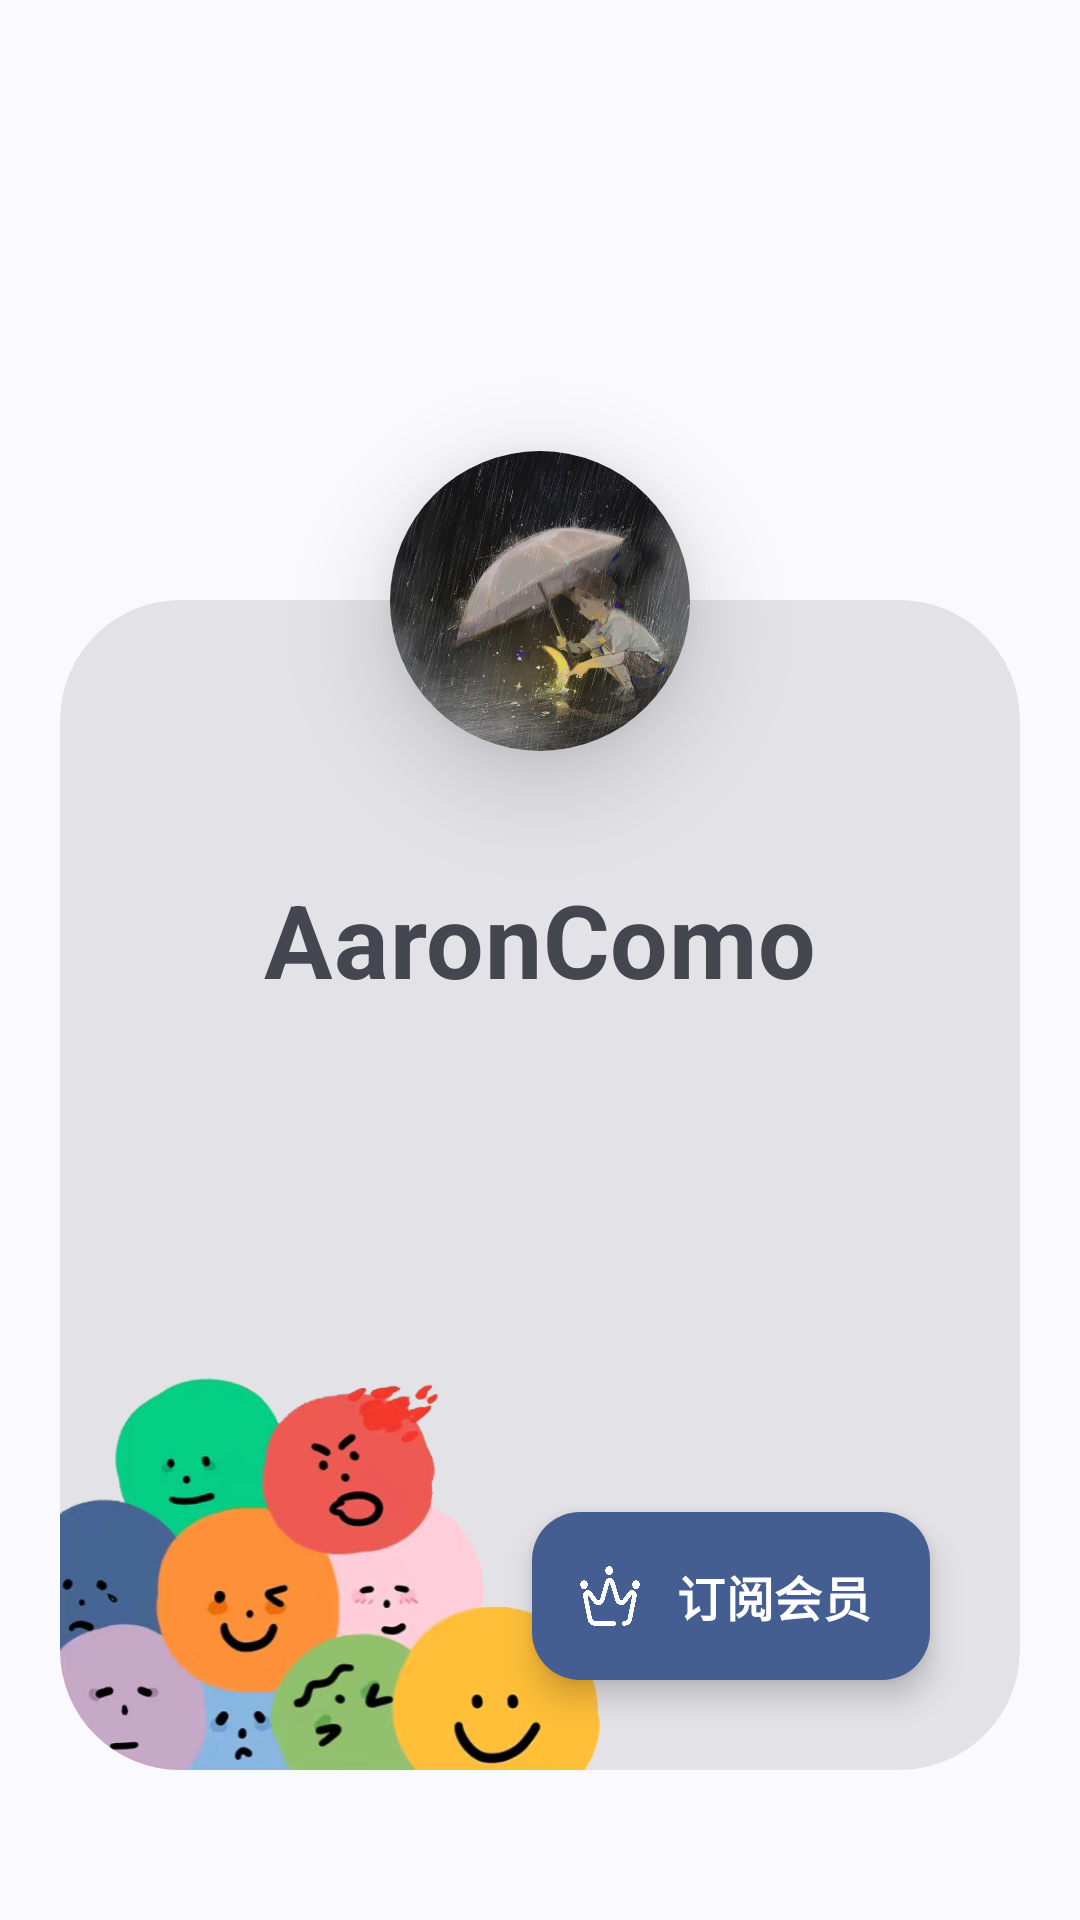

This screen was rendered from an Android layout file. Write that file and the resources it references.
<!-- AndroidManifest.xml: application theme Theme.Escape -->
<!-- res/layout/fragment_userpage.xml -->
<?xml version="1.0" encoding="utf-8"?>
<androidx.coordinatorlayout.widget.CoordinatorLayout xmlns:android="http://schemas.android.com/apk/res/android"
    xmlns:app="http://schemas.android.com/apk/res-auto"
    android:id="@+id/fragment_container"
    android:layout_width="match_parent"
    android:layout_height="match_parent">

    <androidx.constraintlayout.widget.ConstraintLayout
        android:layout_width="match_parent"
        android:layout_height="match_parent"
        android:orientation="vertical">

        <com.google.android.material.card.MaterialCardView
            android:id="@+id/fill"
            style="?attr/materialCardViewFilledStyle"
            android:layout_width="match_parent"
            android:layout_height="match_parent"
            android:layout_gravity="bottom"
            android:layout_marginLeft="20dp"
            android:layout_marginTop="200dp"
            android:layout_marginRight="20dp"
            android:layout_marginBottom="50dp"
            android:background="@color/material_dynamic_neutral_variant95"
            app:cardCornerRadius="40dp">

            <ImageView
                android:layout_width="180dp"
                android:layout_height="200dp"
                android:layout_gravity="bottom"
                android:layout_marginBottom="-35dp"
                android:src="@drawable/cute"

                />

        </com.google.android.material.card.MaterialCardView>


        <com.google.android.material.card.MaterialCardView
            android:id="@+id/avatar"
            style="?attr/materialCardViewFilledStyle"
            android:layout_width="100dp"
            android:layout_height="100dp"
            android:layout_marginTop="-50dp"
            app:cardCornerRadius="60dp"
            app:cardElevation="20dp"
            app:layout_constraintLeft_toLeftOf="@id/fill"
            app:layout_constraintRight_toRightOf="@id/fill"
            app:layout_constraintTop_toTopOf="@id/fill">

            <ImageView
                android:layout_width="match_parent"
                android:layout_height="match_parent"
                android:gravity="center|bottom"
                android:src="@drawable/avatar" />
        </com.google.android.material.card.MaterialCardView>

        <LinearLayout
            android:layout_width="wrap_content"
            android:layout_height="wrap_content"
            android:orientation="vertical"
            app:layout_constraintLeft_toLeftOf="@id/fill"
            app:layout_constraintRight_toRightOf="@id/fill"
            app:layout_constraintTop_toBottomOf="@id/avatar">

            <TextView
                android:id="@+id/username"
                android:layout_width="wrap_content"
                android:layout_height="wrap_content"
                android:layout_margin="40dp"
                android:text="@string/username"
                android:textAppearance="?attr/textAppearanceHeadline4"
                android:textStyle="bold" />

            <LinearLayout
                android:layout_width="wrap_content"
                android:layout_height="wrap_content"
                android:layout_gravity="center"
                android:layout_marginTop="60dp"
                android:gravity="center"
                android:orientation="vertical">

                <TextView
                    android:id="@+id/vip_ttl"
                    android:layout_width="wrap_content"
                    android:layout_height="wrap_content"
                    android:layout_marginTop="10dp"
                    android:gravity="center"
                    android:textAppearance="?attr/textAppearanceBodyLarge"
                    android:textStyle="bold" />

                <TextView
                    android:id="@+id/uploaded"
                    android:layout_width="wrap_content"
                    android:layout_height="wrap_content"
                    android:layout_marginTop="10dp"
                    android:textAppearance="?attr/textAppearanceBodyLarge"
                    android:textStyle="bold" />

                <TextView
                    android:id="@+id/available_time"
                    android:layout_width="wrap_content"
                    android:layout_height="wrap_content"
                    android:layout_marginTop="10dp"
                    android:textAppearance="?attr/textAppearanceBodyLarge"
                    android:textStyle="bold" />
            </LinearLayout>
        </LinearLayout>

        <com.google.android.material.floatingactionbutton.ExtendedFloatingActionButton
            android:id="@+id/buy_vip"
            android:layout_width="wrap_content"
            android:layout_height="wrap_content"
            android:layout_gravity="bottom"
            android:layout_marginEnd="30dp"
            android:layout_marginBottom="30dp"
            android:elevation="10dp"
            android:text="@string/buy_vip"
            android:textAppearance="?attr/textAppearanceTitleMedium"
            android:textColor="?attr/colorOnPrimary"

            android:textStyle="bold"
            app:backgroundTint="?attr/colorPrimary"
            app:icon="@drawable/buy_vip"
            app:iconSize="20dp"
            app:iconTint="?attr/colorOnPrimary"
            app:layout_constraintBottom_toBottomOf="@id/fill"
            app:layout_constraintRight_toRightOf="@id/fill" />


        <com.google.android.material.textfield.TextInputLayout
            android:id="@+id/ip"
            android:layout_width="200dp"
            android:layout_height="wrap_content"
            android:layout_marginTop="50dp"
            android:hint="ip"
            android:visibility="invisible"
            app:endIconMode="clear_text"
            app:layout_constraintLeft_toLeftOf="parent"
            app:layout_constraintRight_toLeftOf="@id/port"
            app:layout_constraintTop_toTopOf="parent">

            <com.google.android.material.textfield.TextInputEditText
                android:id="@+id/edit_ip"
                android:layout_width="match_parent"
                android:layout_height="wrap_content" />
        </com.google.android.material.textfield.TextInputLayout>

        <com.google.android.material.textfield.TextInputLayout
            android:id="@+id/port"
            android:layout_width="120dp"
            android:layout_height="wrap_content"
            android:hint="port"
            android:visibility="invisible"
            app:endIconMode="clear_text"
            app:layout_constraintBottom_toBottomOf="@id/ip"
            app:layout_constraintLeft_toRightOf="@id/ip"
            app:layout_constraintRight_toRightOf="@id/submit"
            app:layout_constraintTop_toTopOf="@id/ip">

            <com.google.android.material.textfield.TextInputEditText
                android:id="@+id/edit_port"
                android:layout_width="match_parent"
                android:text="8000"
                android:layout_height="wrap_content" />
        </com.google.android.material.textfield.TextInputLayout>

        <Button
            android:id="@+id/submit"
            style="@style/Widget.Material3.Button.IconButton.Filled"
            android:layout_width="wrap_content"
            android:layout_height="wrap_content"
            android:visibility="invisible"
            app:layout_constraintBottom_toBottomOf="@id/port"
            app:layout_constraintLeft_toRightOf="@id/port"
            app:layout_constraintRight_toRightOf="parent"
            app:layout_constraintTop_toTopOf="@id/port" />
    </androidx.constraintlayout.widget.ConstraintLayout>


</androidx.coordinatorlayout.widget.CoordinatorLayout>
<!-- resources referenced by this layout -->
<resources>
  <!-- drawable avatar: jpg bitmap (drawable, 365473 bytes) -->
  <!-- drawable buy_vip: png bitmap (drawable-v24, 66597 bytes) -->
  <!-- drawable cute: png bitmap (drawable-v24, 106923 bytes) -->
  <string name="buy_vip">订阅会员</string>
  <string name="username">AaronComo</string>
  <style name="Theme.Escape" parent="Theme.Material3.DynamicColors.Light">
          <item name="android:windowActionBar">false</item>
          <item name="android:windowNoTitle">true</item>
          <item name="windowActionBar">false</item>
          <item name="windowNoTitle">true</item>
  
          
          <item name="android:windowTranslucentStatus">true</item>
          <item name="android:windowDrawsSystemBarBackgrounds">true</item>
          <item name="android:statusBarColor">@android:color/transparent</item>
          <item name="android:windowLightStatusBar">true</item> 
  
          
          <item name="colorOnSurfaceVariant">@color/material_dynamic_neutral_variant80</item>
  
          <item name="bottomSheetDragHandleStyle">@style/Widget.MaterialComponents.BottomSheet.DragHandle</item>
      </style>
  <style name="Widget.MaterialComponents.BottomSheet.DragHandle" parent="Widget.Material3.BottomSheet.DragHandle">
          <item name="tint">?colorOnSurface</item>
          
          <item name="android:alpha">0.3</item>
      </style>
</resources>
